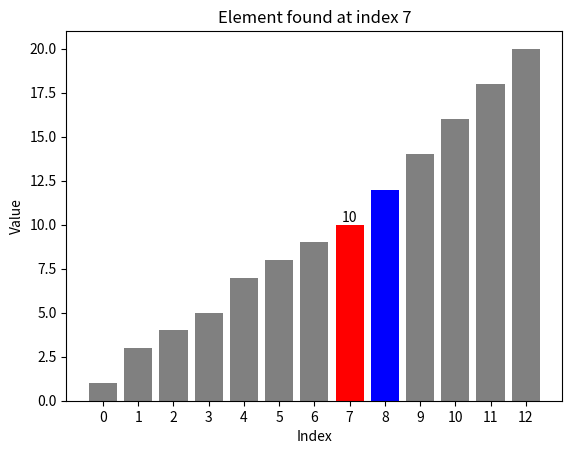

This figure's Python source:
import matplotlib.pyplot as plt

def binary_search_visual(arr, x):
    low, high = 0, len(arr) - 1
    fig, ax = plt.subplots()
    iteration = 1
    
    while low <= high:
        mid = (low + high) // 2
        
        # Clear the previous plot
        ax.clear()
        
        # Plot the array and highlight the search area and mid element
        ax.bar(range(len(arr)), arr, color='gray')
        ax.bar(range(low, high+1), arr[low:high+1], color='blue')
        ax.bar(mid, arr[mid], color='red')
        
        ax.text(mid, arr[mid], f'{arr[mid]}', ha='center', va='bottom')
        
        # Setting titles and labels
        plt.title(f'Iteration: {iteration}')
        ax.set_xlabel('Index')
        ax.set_ylabel('Value')
        plt.xticks(range(len(arr)), range(len(arr)))
        
        # Display the plot
        plt.pause(1)
        
        if arr[mid] == x:
            plt.title(f'Element found at index {mid}')
            plt.show()
            return mid
        elif arr[mid] < x:
            low = mid + 1
        else:
            high = mid - 1
        
        iteration += 1
        
    plt.title("Element not found")
    plt.show()
    return -1

# Example usage
arr = [1, 3, 4, 5, 7, 8, 9, 10, 12, 14, 16, 18, 20]
# print("Enter Number to find (1,3,4,5,7,8,9,10,12,14,16,18,20)")
# x=int(input("Enter Number to find (1,3,4,5,7,8,9,10,12,14,16,18,20)"))
x=10
# x = 7
binary_search_visual(arr, x)